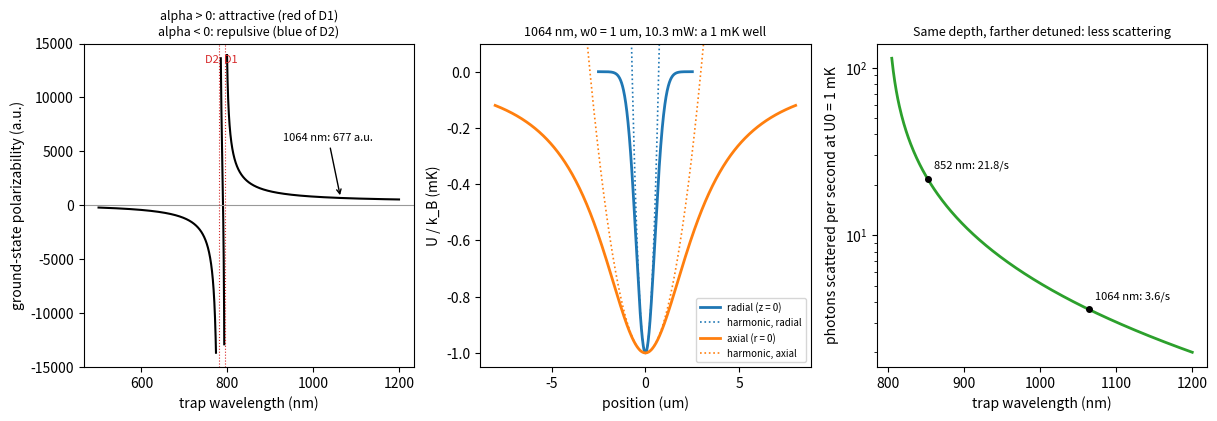

Here is the Python script that generated this plot: (Note: this script raises an exception after producing the figure.)
"""
An optical tweezer for Rb-87: polarizability, depth, trap frequencies, scattering.

Physics
-------
Each D line is a Lorentz oscillator. Keeping the counter-rotating term, the
ground-state polarizability (SI) is

    alpha(w) = sum_lines  wt * 6 pi eps0 c^3 (Gamma/w0^2) / (w0^2 - w^2)

with weights 1/3 (D1) and 2/3 (D2) (Grimm, Weidemueller, Ovchinnikov 2000).
A Gaussian focus I(r, z) = 2P/(pi w(z)^2) exp(-2 r^2 / w(z)^2), w(z) = w0 sqrt(1 + (z/zR)^2),
zR = pi w0^2 / lambda, gives the potential U = -alpha I / (2 eps0 c). Near the
bottom it is harmonic with

    omega_r = sqrt(4 U0 / (m w0^2)),   omega_z = sqrt(2 U0 / (m zR^2)).

The photon scattering rate is

    Gamma_sc = sum wt * (3 pi c^2 / 2 hbar w0^3) (w/w0)^3 (Gamma/(w0-w) + Gamma/(w0+w))^2 I.

Units: SI. Atomic units of polarizability: 1 a.u. = 4 pi eps0 a0^3.
"""

import os
import numpy as np
import matplotlib.pyplot as plt
from scipy.optimize import brentq

h = 6.62607015e-34
hbar = h / (2 * np.pi)
kB = 1.380649e-23
c = 299792458.0
eps0 = 8.8541878128e-12
a0 = 5.29177210903e-11
AU = 4 * np.pi * eps0 * a0**3
m = 86.909180531 * 1.66053906660e-27
LINES = [(2 * np.pi * c / 794.978851156e-9, 2 * np.pi * 5.7500e6, 1 / 3),   # D1
         (2 * np.pi * c / 780.241209686e-9, 2 * np.pi * 6.0666e6, 2 / 3)]   # D2


def alpha(lam):
    w = 2 * np.pi * c / np.asarray(lam, dtype=float)
    return sum(wt * 6 * np.pi * eps0 * c**3 * (G / w0**2) / (w0**2 - w**2) for w0, G, wt in LINES)


def scatter_rate(lam, I):
    w = 2 * np.pi * c / np.asarray(lam, dtype=float)
    return sum(wt * 3 * np.pi * c**2 / (2 * hbar * w0**3) * (w / w0)**3
               * (G / (w0 - w) + G / (w0 + w))**2 * I for w0, G, wt in LINES)


def potential(r, z, lam, P, w0):
    zR = np.pi * w0**2 / lam
    wz = w0 * np.sqrt(1 + (z / zR)**2)
    I = 2 * P / (np.pi * wz**2) * np.exp(-2 * r**2 / wz**2)
    return -alpha(lam) * I / (2 * eps0 * c)


def summary(lam, P, w0):
    U0 = -potential(0, 0, lam, P, w0)
    zR = np.pi * w0**2 / lam
    wr = np.sqrt(4 * U0 / (m * w0**2))
    wz = np.sqrt(2 * U0 / (m * zR**2))
    I0 = 2 * P / (np.pi * w0**2)
    return U0, wr, wz, zR, scatter_rate(lam, I0)


# ---------------------------------------------------------------------------
# Numbers for the reference tweezer
# ---------------------------------------------------------------------------
w0 = 1.0e-6
print("Optical tweezer for Rb-87 (two-line D1 + D2 model)")
print("=" * 66)
print(f"static polarizability  alpha(0) = {alpha(1.0) / AU:.1f} a.u. (measured: 318.8 a.u.)")
tune_out = brentq(alpha, 781e-9, 794e-9)
print(f"tune-out wavelength between D2 and D1: {tune_out * 1e9:.2f} nm")
for lam in (1064e-9, 852e-9):
    U1, *_ = summary(lam, 1e-3, w0)
    P_mK = 1e-3 * kB / U1 * 1e-3
    U0, wr, wz, zR, sc = summary(lam, P_mK, w0)
    Er = (h / lam)**2 / (2 * m)
    print(f"{lam * 1e9:.0f} nm: alpha = {alpha(lam) / AU:7.1f} a.u.; depth per mW (w0 = 1 um) = "
          f"{U1 / kB * 1e6:6.1f} uK = h x {U1 / h / 1e6:.2f} MHz")
    print(f"        for U0 = 1 mK: P = {P_mK * 1e3:5.2f} mW, f_r = {wr / 2 / np.pi / 1e3:5.1f} kHz, "
          f"f_z = {wz / 2 / np.pi / 1e3:4.1f} kHz, zR = {zR * 1e6:.2f} um")
    print(f"        scattering {sc:5.1f} photons/s, recoil heating 2 E_r Gamma_sc = "
          f"{2 * Er * sc / kB * 1e6:.2f} uK/s")

# numerical curvature at the bottom versus the harmonic formulas (1064 nm, 1 mK)
lam = 1064e-9
P_mK = 1e-3 * kB / summary(lam, 1e-3, w0)[0] * 1e-3
U0, wr, wz, zR, _ = summary(lam, P_mK, w0)
dr, dz = 1e-9, 1e-9
k_r = (potential(dr, 0, lam, P_mK, w0) - 2 * potential(0, 0, lam, P_mK, w0) + potential(-dr, 0, lam, P_mK, w0)) / dr**2
k_z = (potential(0, dz, lam, P_mK, w0) - 2 * potential(0, 0, lam, P_mK, w0) + potential(0, -dz, lam, P_mK, w0)) / dz**2
wr_num, wz_num = np.sqrt(k_r / m), np.sqrt(k_z / m)
print(f"curvature check: f_r numerical {wr_num / 2 / np.pi / 1e3:.3f} kHz vs analytic {wr / 2 / np.pi / 1e3:.3f} kHz; "
      f"f_z {wz_num / 2 / np.pi / 1e3:.3f} vs {wz / 2 / np.pi / 1e3:.3f} kHz")

# ---------------------------------------------------------------------------
# Figure
# ---------------------------------------------------------------------------
fig, axes = plt.subplots(1, 3, figsize=(14.5, 4.2))
lam_axis = np.linspace(500e-9, 1200e-9, 4000)
a = alpha(lam_axis) / AU
ax = axes[0]
ax.plot(lam_axis * 1e9, np.where(np.abs(a) < 1.4e4, a, np.nan), "k", lw=1.5)
ax.axhline(0, color="0.6", lw=0.8)
for l, lab in [(780.24, "D2"), (794.98, "D1")]:
    ax.axvline(l, color="C3", lw=0.8, ls=":")
ax.text(787, 1.32e4, "D2  D1", fontsize=8, color="C3", ha="center")
ax.set_ylim(-1.5e4, 1.5e4)
ax.set_xlabel("trap wavelength (nm)")
ax.set_ylabel("ground-state polarizability (a.u.)")
ax.set_title("alpha > 0: attractive (red of D1)\nalpha < 0: repulsive (blue of D2)", fontsize=9)
ax.annotate("1064 nm: 677 a.u.", xy=(1064, alpha(1064e-9) / AU), xytext=(930, 6e3), fontsize=8,
            arrowprops=dict(arrowstyle="->"))
ax = axes[1]
r = np.linspace(-2.5e-6, 2.5e-6, 500)
zz = np.linspace(-8e-6, 8e-6, 500)
ax.plot(r * 1e6, potential(r, 0, lam, P_mK, w0) / kB * 1e3, "C0", lw=2, label="radial (z = 0)")
ax.plot(r * 1e6, (-U0 + 0.5 * m * wr**2 * r**2) / kB * 1e3, "C0:", lw=1.2, label="harmonic, radial")
ax.plot(zz * 1e6, potential(0, zz, lam, P_mK, w0) / kB * 1e3, "C1", lw=2, label="axial (r = 0)")
ax.plot(zz * 1e6, (-U0 + 0.5 * m * wz**2 * zz**2) / kB * 1e3, "C1:", lw=1.2, label="harmonic, axial")
ax.set_ylim(-1.05, 0.1)
ax.set_xlabel("position (um)")
ax.set_ylabel("U / k_B (mK)")
ax.set_title("1064 nm, w0 = 1 um, 10.3 mW: a 1 mK well", fontsize=9)
ax.legend(fontsize=7, loc="lower right")
ax = axes[2]
lam_red = np.linspace(805e-9, 1200e-9, 400)
I_unit = 2e-3 / (np.pi * w0**2)                 # 1 mW into w0 = 1 um
depth_unit = alpha(lam_red) * I_unit / (2 * eps0 * c)
sc_per_mK = scatter_rate(lam_red, I_unit) * (1e-3 * kB / depth_unit)
ax.semilogy(lam_red * 1e9, sc_per_mK, "C2", lw=2)
ax.set_xlabel("trap wavelength (nm)")
ax.set_ylabel("photons scattered per second at U0 = 1 mK")
ax.set_title("Same depth, farther detuned: less scattering", fontsize=9)
for l in (852, 1064):
    v = scatter_rate(l * 1e-9, I_unit) * (1e-3 * kB / (alpha(l * 1e-9) * I_unit / (2 * eps0 * c)))
    ax.plot(l, v, "ko", ms=4)
    ax.text(l + 8, v * 1.15, f"{l} nm: {v:.1f}/s", fontsize=8)
figdir = os.path.join(os.path.dirname(os.path.abspath(__file__)), "figures")
os.makedirs(figdir, exist_ok=True)
plt.tight_layout()
plt.savefig(os.path.join(figdir, "tweezer.png"), dpi=130, bbox_inches="tight")
plt.show()

# ---------------------------------------------------------------------------
# Independent checks
# ---------------------------------------------------------------------------
depth_1064 = summary(1064e-9, 1e-3, 1e-6)[0] / kB * 1e6
checks = {
    "numerical curvature of the Gaussian well gives omega_r = sqrt(4U0/mw0^2) (1e-4)":
        abs(wr_num / wr - 1) < 1e-4,
    "numerical curvature gives omega_z = sqrt(2U0/m zR^2) (1e-4)": abs(wz_num / wz - 1) < 1e-4,
    "depth per mW at 1064 nm, w0 = 1 um is 97 uK (reference table)": abs(depth_1064 - 97.0) < 0.5,
    "attractive red of D1, repulsive blue of D2, tune-out between the D lines":
        alpha(1064e-9) > 0 and alpha(852e-9) > 0 and alpha(532e-9) < 0 and 780.3e-9 < tune_out < 794.9e-9,
    "static limit within 5% of the measured 318.8 a.u. (higher states add the rest)":
        abs(alpha(1.0) / AU / 318.8 - 1) < 0.05,
}
